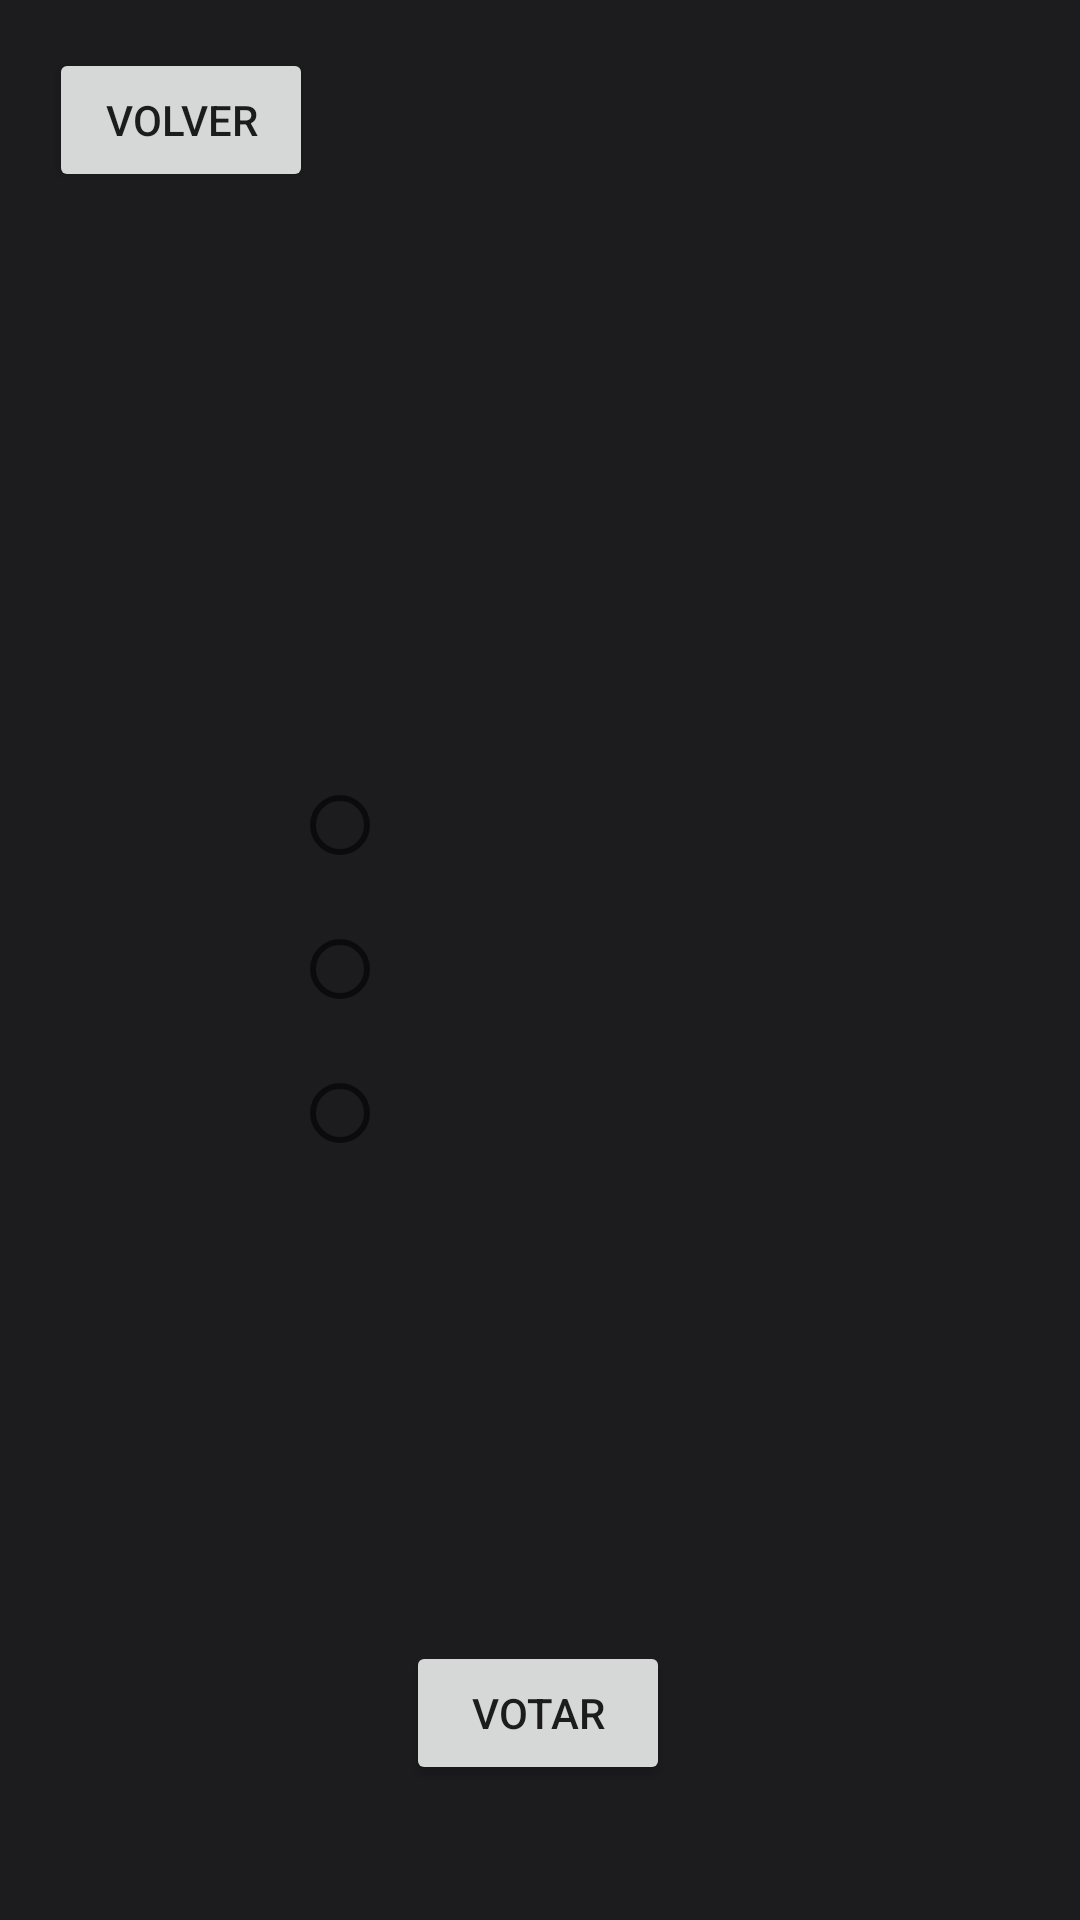

Layout XML and referenced resources for this Android screen:
<!-- AndroidManifest.xml: application theme Theme.ACN4AVMansilla_Angel_Gaston_tp2 -->
<!-- res/layout/activity_mi_voto.xml -->
<?xml version="1.0" encoding="utf-8"?>
<androidx.constraintlayout.widget.ConstraintLayout xmlns:android="http://schemas.android.com/apk/res/android"
    xmlns:app="http://schemas.android.com/apk/res-auto"
    xmlns:tools="http://schemas.android.com/tools"
    android:id="@+id/myVoteButtonRe"
    android:layout_width="match_parent"
    android:layout_height="match_parent"
    tools:context=".MiVoto">

    <TextView
        android:id="@+id/myVoteTextDescription"
        android:layout_width="wrap_content"
        android:layout_height="wrap_content"
        android:layout_marginTop="112dp"
        app:layout_constraintEnd_toEndOf="parent"
        app:layout_constraintHorizontal_bias="0.498"
        app:layout_constraintStart_toStartOf="parent"
        app:layout_constraintTop_toTopOf="parent" />

    <RadioGroup
        android:id="@+id/myVoteRadioGroup"
        android:layout_width="164dp"
        android:layout_height="169dp"
        android:layout_marginTop="120dp"
        app:layout_constraintEnd_toEndOf="parent"
        app:layout_constraintHorizontal_bias="0.497"
        app:layout_constraintStart_toStartOf="parent"
        app:layout_constraintTop_toBottomOf="@+id/myVoteTextDescription">

        <RadioButton
            android:id="@+id/myVoteRadioButtonOption1"
            android:layout_width="match_parent"
            android:layout_height="wrap_content" />

        <RadioButton
            android:id="@+id/myVoteRadioButtonOption2"
            android:layout_width="match_parent"
            android:layout_height="wrap_content" />

        <RadioButton
            android:id="@+id/myVoteRadioButtonOption3"
            android:layout_width="match_parent"
            android:layout_height="wrap_content" />
    </RadioGroup>

    <Button
        android:id="@+id/myVoteButtonVote"
        android:layout_width="wrap_content"
        android:layout_height="wrap_content"
        android:layout_marginTop="64dp"
        android:text="@string/startTextButtonVote"
        app:layout_constraintEnd_toEndOf="parent"
        app:layout_constraintHorizontal_bias="0.498"
        app:layout_constraintStart_toStartOf="parent"
        app:layout_constraintTop_toBottomOf="@+id/myVoteTextMyVoteIs" />

    <Button
        android:id="@+id/myVoteButtonReturn"
        android:layout_width="wrap_content"
        android:layout_height="wrap_content"
        android:layout_marginTop="16dp"
        android:text="@string/registerTextButtonReturn"
        app:layout_constraintEnd_toEndOf="parent"
        app:layout_constraintHorizontal_bias="0.06"
        app:layout_constraintStart_toStartOf="parent"
        app:layout_constraintTop_toTopOf="parent" />

    <TextView
        android:id="@+id/myVoteTextMyVoteIs"
        android:layout_width="wrap_content"
        android:layout_height="wrap_content"
        android:layout_marginTop="44dp"
        app:layout_constraintEnd_toEndOf="parent"
        app:layout_constraintHorizontal_bias="0.498"
        app:layout_constraintStart_toStartOf="parent"
        app:layout_constraintTop_toBottomOf="@+id/myVoteRadioGroup" />
</androidx.constraintlayout.widget.ConstraintLayout>
<!-- resources referenced by this layout -->
<resources>
  <string name="registerTextButtonReturn">Volver</string>
  <string name="startTextButtonVote">Votar</string>
  <style name="Theme.ACN4AVMansilla_Angel_Gaston_tp2" parent="Theme.MaterialComponents.DayNight.DarkActionBar">
          
          <item name="colorPrimary">@color/primary</item>
          <item name="colorPrimaryVariant">@color/purple_700</item>
          <item name="colorOnPrimary">@color/onPrimary</item>
          
          <item name="colorSecondary">@color/teal_200</item>
          <item name="colorSecondaryVariant">@color/teal_700</item>
          <item name="colorOnSecondary">@color/black</item>
          
          <item name="android:statusBarColor">?attr/colorPrimaryVariant</item>
          <item name="android:background">@color/background</item>
  
  
          
          <item name="android:logo">@drawable/icono_app</item>
          
  
      </style>
  <color name="primary">#cfbcff</color>
  <color name="purple_700">#FF3700B3</color>
  <color name="onPrimary">#381e72</color>
  <color name="teal_200">#FF03DAC5</color>
  <color name="teal_700">#FF018786</color>
  <color name="black">#FF000000</color>
  <color name="background">#1c1b1e</color>
  <!-- drawable icono_app: png bitmap (drawable-mdpi, 12159 bytes) -->
</resources>
